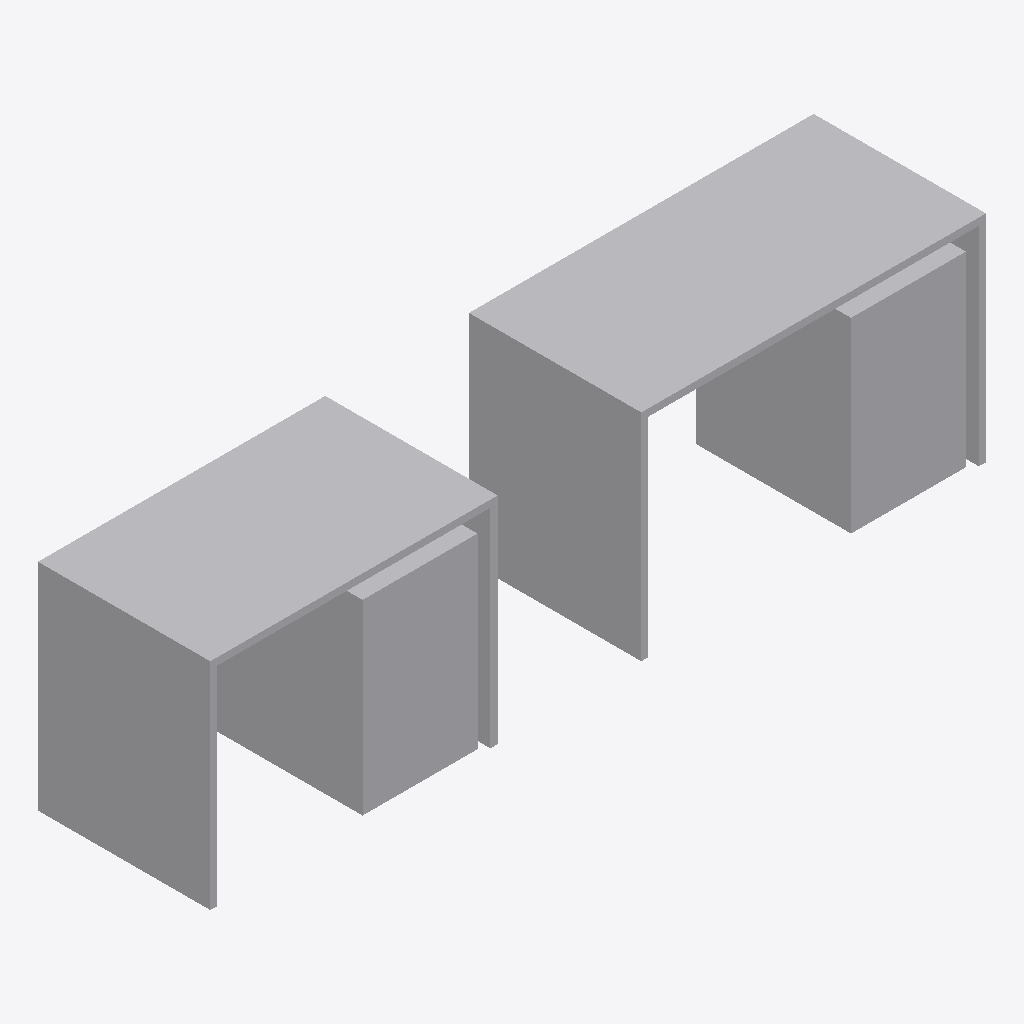
Isometric view of an IFC building model (IFC-SPF (STEP), schema IFC4X3, length unit metre), seen from the south-west, elements coloured by IFC class: 2 other elements (light grey).
Extent 2.7 m × 0.6 m × 0.8 m (x, y, z). Storeys (1): Amostras at 0.00 m. Elements (2): 2 IfcFurniture.

HEADER;
FILE_DESCRIPTION(('ViewDefinition[DesignTransferView]'),'2;1');
FILE_NAME('/dev/null','2026-10-20T14:16:42-03:00',(''),(''),'IfcOpenShell 0.9.0','IfcOpenShell 0.9.0','Nobody');
FILE_SCHEMA(('IFC4X3'));
ENDSEC;
DATA;
#1=IFCPROJECT('0Vf9OvDvP9qRmASKzTQBIQ',$,'Biblioteca de objetos do BrasBim',$,$,$,$,(#41,#46),#7);
#8=IFCSITE('2aqF7R7XDKwARnFV9qoMEk',$,'Terreno',$,$,#25,$,$,$,$,$,$,$,$);
#9=IFCBUILDING('0ots8OEYDPhwba2GBlWG2O',$,'Edificação',$,$,#36,$,$,$,$,$,$);
#95=IFCBUILDINGSTOREY('3L8J0g_Qj6wxFA4iSZph84',$,'Amostras',$,$,#106,$,$,$,0.0);
#163=IFCFURNITURE('0F$4Uz5DzL5Qo2LqitrGax',$,'Escrivaninha 1,20',$,$,#169,#209,$,$);
#107=IFCFURNITURE('2vrtJtSp9TORTJJZQJ2Sxg',$,'Escrivaninha 1,00',$,$,#114,#154,$,$);
ENDSEC;
